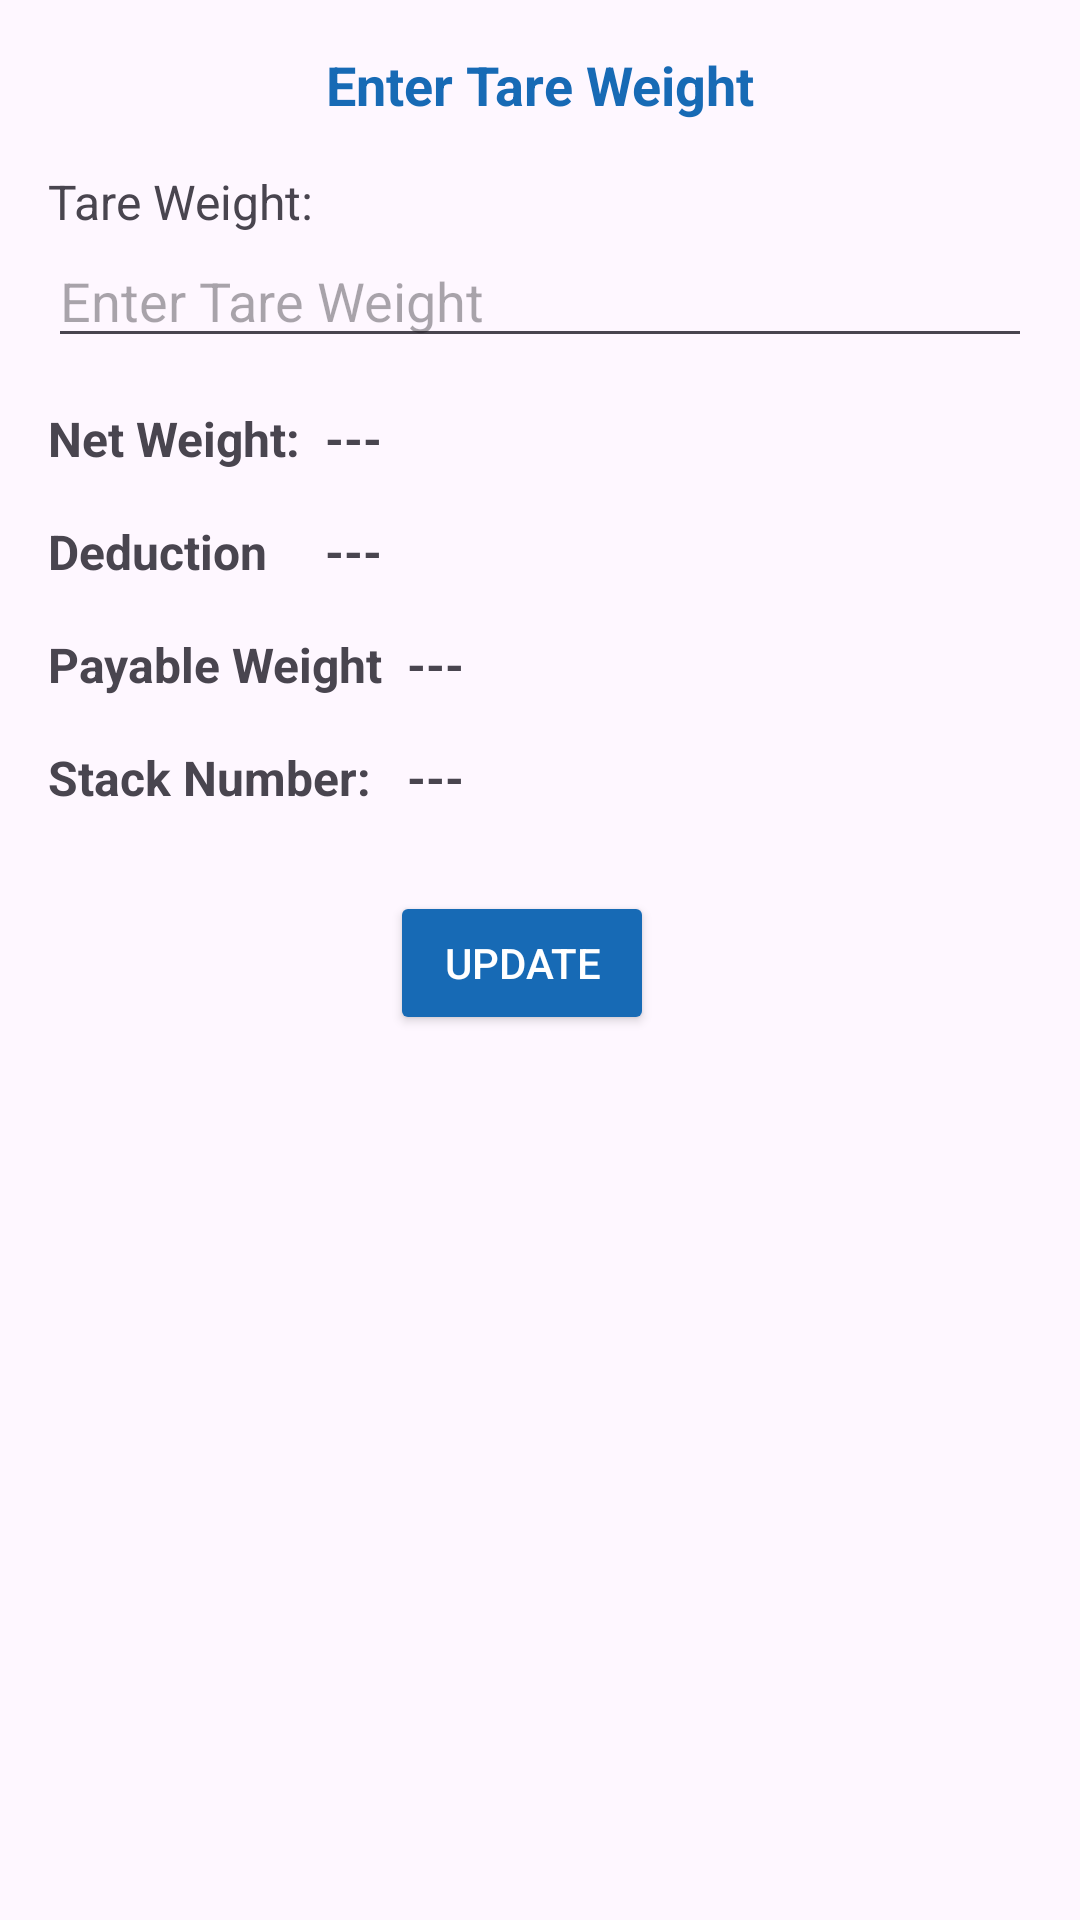

The Android layout XML behind this screen, and the referenced resources:
<!-- AndroidManifest.xml: application theme Base.Theme.SarghodhaPC -->
<!-- res/layout/activity_tare_data_weightment.xml -->
<?xml version="1.0" encoding="utf-8"?>
<androidx.constraintlayout.widget.ConstraintLayout xmlns:android="http://schemas.android.com/apk/res/android"
    xmlns:app="http://schemas.android.com/apk/res-auto"
    xmlns:tools="http://schemas.android.com/tools"
    android:layout_width="match_parent"
    android:layout_height="match_parent"
    tools:context=".UI.Activities.TareData_Weightment_Activity">

    <TextView
        android:id="@+id/tv_heading"
        android:layout_width="wrap_content"
        android:layout_height="wrap_content"
        android:text="Enter Tare Weight"
        android:textSize="18sp"
        android:textStyle="bold"
        android:textColor="#176AB5"
        app:layout_constraintTop_toTopOf="parent"
        app:layout_constraintStart_toStartOf="parent"
        app:layout_constraintEnd_toEndOf="parent"
        android:layout_marginTop="16dp"/>

    <TextView
        android:id="@+id/tv_tare_weight"
        android:layout_width="wrap_content"
        android:layout_height="wrap_content"
        android:text="Tare Weight:"
        android:textSize="16sp"
        app:layout_constraintTop_toBottomOf="@id/tv_heading"
        app:layout_constraintStart_toStartOf="parent"
        android:layout_marginTop="16dp"
        android:layout_marginStart="16dp"/>

    <EditText
        android:id="@+id/et_tare_weight"
        android:layout_width="0dp"
        android:layout_height="wrap_content"
        android:layout_marginEnd="16dp"
        android:hint="Enter Tare Weight"
        android:inputType="numberDecimal"
        app:layout_constraintEnd_toEndOf="parent"
        app:layout_constraintStart_toStartOf="@+id/tv_tare_weight"
        app:layout_constraintTop_toBottomOf="@+id/tv_tare_weight" />

    <TextView
        android:id="@+id/tv_net_weight"
        android:layout_width="wrap_content"
        android:layout_height="wrap_content"
        android:layout_marginStart="16dp"
        android:layout_marginTop="16dp"
        android:text="Net Weight:"
        android:textSize="16sp"
        android:textStyle="bold"
        app:layout_constraintStart_toStartOf="parent"
        app:layout_constraintTop_toBottomOf="@id/et_tare_weight" />

    <TextView
        android:id="@+id/tv_net_weight3"
        android:layout_width="wrap_content"
        android:layout_height="wrap_content"
        android:layout_marginStart="16dp"
        android:layout_marginTop="16dp"
        android:text="Deduction"
        android:textSize="16sp"
        android:textStyle="bold"
        app:layout_constraintStart_toStartOf="parent"
        app:layout_constraintTop_toBottomOf="@+id/tv_net_weight" />

    <TextView
        android:id="@+id/tv_net_weight4"
        android:layout_width="wrap_content"
        android:layout_height="wrap_content"
        android:layout_marginStart="16dp"
        android:layout_marginTop="16dp"
        android:text="Payable Weight"
        android:textSize="16sp"
        android:textStyle="bold"
        app:layout_constraintStart_toStartOf="parent"
        app:layout_constraintTop_toBottomOf="@+id/tv_net_weight3" />

    <TextView
        android:id="@+id/tv_net_weight5"
        android:layout_width="wrap_content"
        android:layout_height="wrap_content"
        android:layout_marginStart="16dp"
        android:layout_marginTop="16dp"
        android:text="Stack Number: "
        android:textSize="16sp"
        android:textStyle="bold"
        app:layout_constraintStart_toStartOf="parent"
        app:layout_constraintTop_toBottomOf="@+id/tv_net_weight4" />

    <TextView
        android:id="@+id/tv_net_weightValue"
        android:layout_width="wrap_content"
        android:layout_height="wrap_content"
        android:layout_marginStart="8dp"
        android:layout_marginTop="16dp"
        android:text="---"
        android:textSize="16sp"
        android:textStyle="bold"
        app:layout_constraintStart_toEndOf="@+id/tv_net_weight"
        app:layout_constraintTop_toBottomOf="@id/et_tare_weight" />

    <TextView
        android:id="@+id/tv_deductionValue"
        android:layout_width="wrap_content"
        android:layout_height="wrap_content"
        android:layout_marginStart="8dp"
        android:text="---"
        android:textSize="16sp"
        android:textStyle="bold"
        app:layout_constraintStart_toEndOf="@+id/tv_net_weight"
        app:layout_constraintTop_toTopOf="@+id/tv_net_weight3" />

    <TextView
        android:id="@+id/tv_payableWeightValue"
        android:layout_width="wrap_content"
        android:layout_height="wrap_content"
        android:layout_marginStart="8dp"
        android:text="---"
        android:textSize="16sp"
        android:textStyle="bold"
        app:layout_constraintStart_toEndOf="@+id/tv_net_weight4"
        app:layout_constraintTop_toTopOf="@+id/tv_net_weight4" />

    <TextView
        android:id="@+id/tv_stackNumberValue"
        android:layout_width="wrap_content"
        android:layout_height="wrap_content"
        android:layout_marginStart="8dp"
        android:text="---"
        android:textSize="16sp"
        android:textStyle="bold"
        app:layout_constraintStart_toEndOf="@+id/tv_net_weight5"
        app:layout_constraintTop_toTopOf="@+id/tv_net_weight5" />

    <Button
        android:id="@+id/button"
        android:layout_width="wrap_content"
        android:layout_height="wrap_content"
        android:layout_marginTop="27dp"
        android:text="Update"
        android:textColor="@color/white"
        android:backgroundTint="#176AB5"
        app:layout_constraintEnd_toEndOf="parent"
        app:layout_constraintHorizontal_bias="0.478"
        app:layout_constraintStart_toStartOf="parent"
        app:layout_constraintTop_toBottomOf="@+id/tv_net_weight5" />

</androidx.constraintlayout.widget.ConstraintLayout>
<!-- resources referenced by this layout -->
<resources>
  <color name="white">#FFFFFFFF</color>
  <style name="Base.Theme.SarghodhaPC" parent="Theme.Material3.Light.NoActionBar">
          
          
  
      </style>
</resources>
